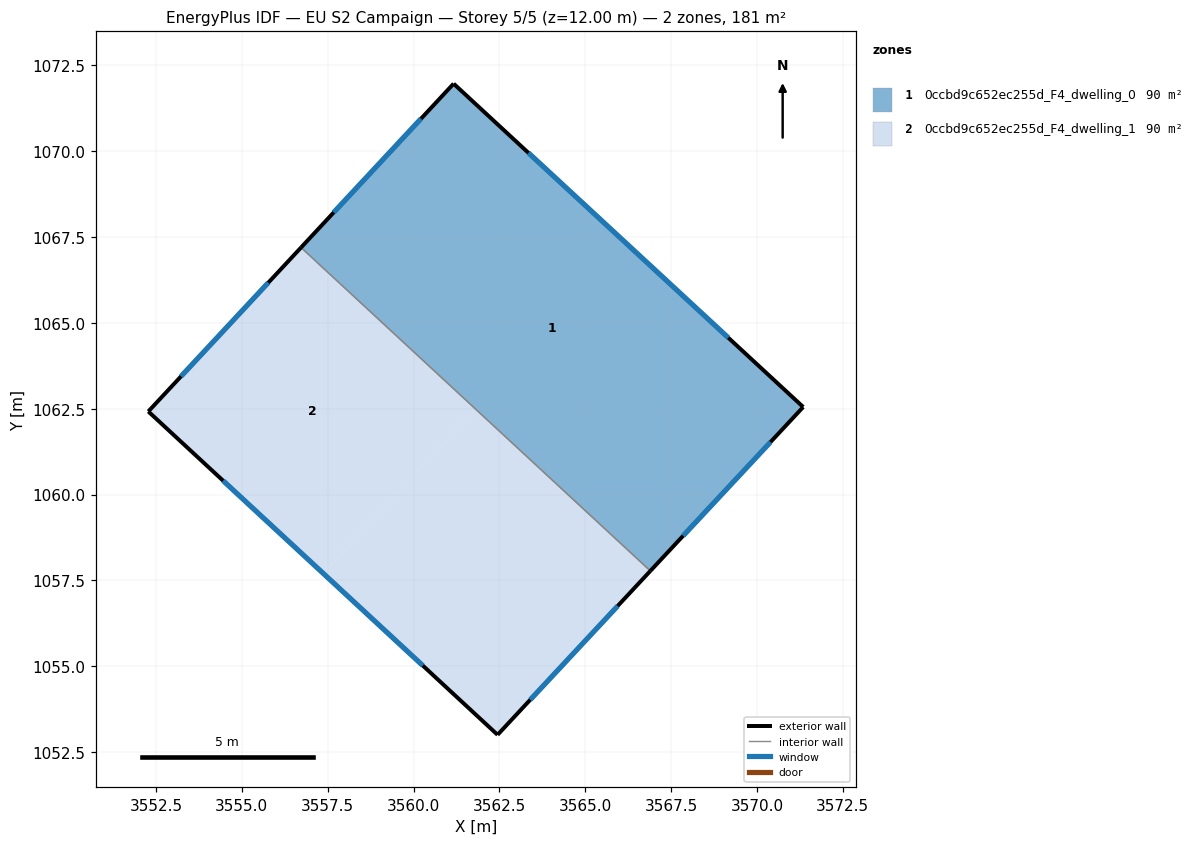
=== STOREY PLAN SPEC (per zone: floor XY polygon, exterior-wall plan segments, windows/doors) ===
zone 1: 0ccbd9c652ec255d_F4_dwelling_0  (90.5 m²)
  floor: (3571.35, 1062.55) (3566.90, 1057.78) (3556.72, 1067.20) (3561.17, 1071.97)
  exterior wall: (3571.35, 1062.55) – (3561.17, 1071.97)  [13.9 m]
    window: (3569.17, 1064.57) – (3563.35, 1069.95)  [13.6 m²]
  exterior wall: (3566.90, 1057.78) – (3571.35, 1062.55)  [6.5 m]
    window: (3567.85, 1058.80) – (3570.40, 1061.53)  [6.4 m²]
  exterior wall: (3561.17, 1071.97) – (3556.72, 1067.20)  [6.5 m]
    window: (3560.22, 1070.95) – (3557.68, 1068.22)  [6.4 m²]
  interior walls: 1
zone 2: 0ccbd9c652ec255d_F4_dwelling_1  (90.5 m²)
  floor: (3566.90, 1057.78) (3562.45, 1053.00) (3557.37, 1057.71) (3561.80, 1062.49)
  floor: (3561.80, 1062.49) (3557.37, 1057.71) (3552.28, 1062.42) (3556.72, 1067.20)
  exterior wall: (3562.45, 1053.00) – (3566.90, 1057.78)  [6.5 m]
    window: (3563.40, 1054.03) – (3565.94, 1056.75)  [6.4 m²]
  exterior wall: (3552.28, 1062.42) – (3562.45, 1053.00)  [13.9 m]
    window: (3554.45, 1060.40) – (3560.27, 1055.02)  [13.6 m²]
  exterior wall: (3556.72, 1067.20) – (3552.28, 1062.42)  [6.5 m]
    window: (3555.77, 1066.17) – (3553.23, 1063.44)  [6.4 m²]
  interior walls: 1

=== DERIVED (storey summary) ===
Building: EU S2 Campaign
Storey: 5 of 5  (floor level z = 12.00 m)
Storey gross floor area: 180.9 m²
Zones on this storey: 2
  - 0ccbd9c652ec255d_F4_dwelling_0: floor 90.5 m²; exterior wall 26.9 m (80.7 m²); 3 window(s) 26.4 m²; WWR 32.7%
  - 0ccbd9c652ec255d_F4_dwelling_1: floor 90.5 m²; exterior wall 26.9 m (80.7 m²); 3 window(s) 26.4 m²; WWR 32.7%
Zone adjacency (shared interzone walls):
  - 0ccbd9c652ec255d_F4_dwelling_0 ↔ 0ccbd9c652ec255d_F4_dwelling_1